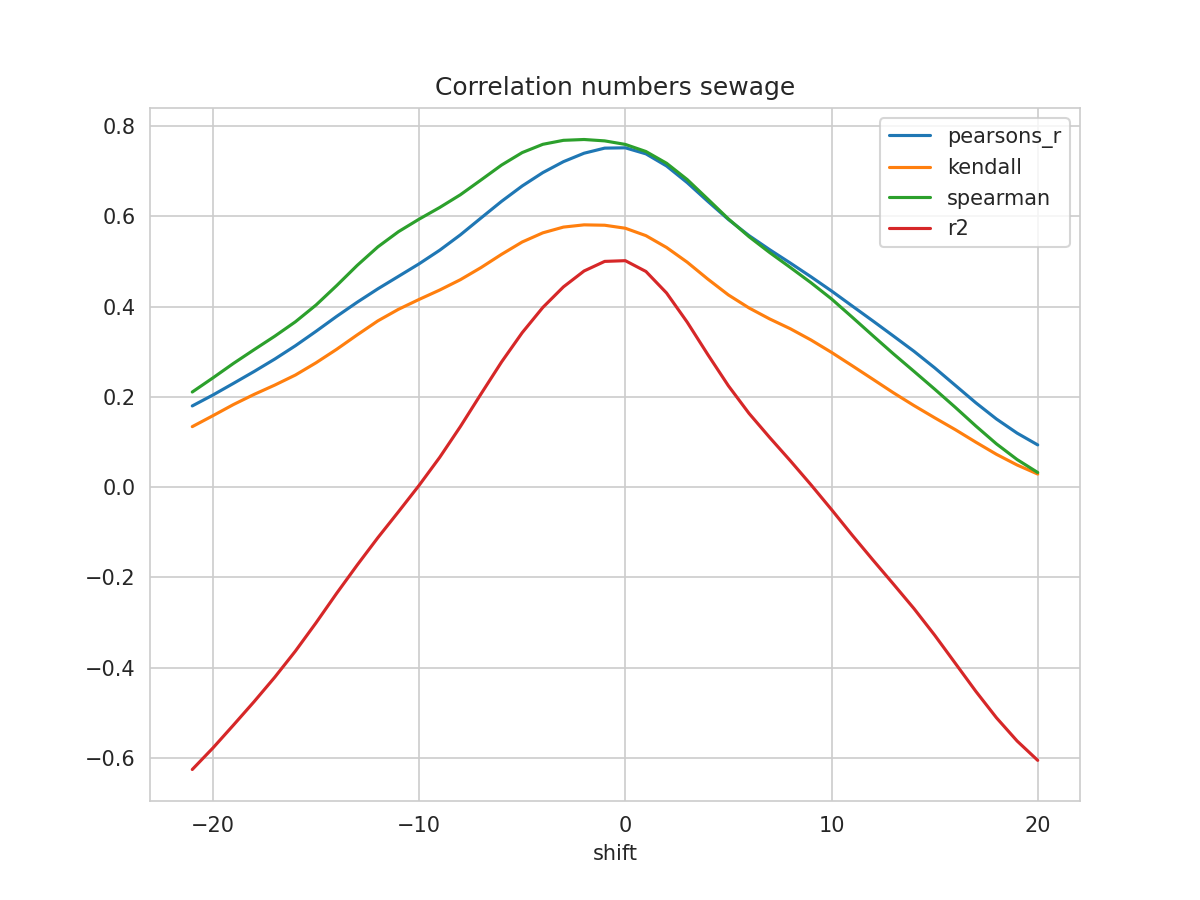

The data file committed next to this chart (first rows):
shift, N, pearsons_r, kendall, spearman, mse, explained_variance_score, r2, rmse
-21, 412, 0.18, 0.1341, 0.2108, 0.04865, -0.6088, -0.6256, 0.2206
-20, 413, 0.2042, 0.1583, 0.2421, 0.04711, -0.5614, -0.578, 0.2171
-19, 414, 0.23, 0.1831, 0.2743, 0.04549, -0.5105, -0.527, 0.2133
-18, 415, 0.2563, 0.2055, 0.3047, 0.04385, -0.4588, -0.4751, 0.2094
-17, 416, 0.2838, 0.2262, 0.3345, 0.04215, -0.4048, -0.4211, 0.2053
-16, 417, 0.3133, 0.2484, 0.3664, 0.04034, -0.347, -0.3633, 0.2008
-15, 418, 0.3453, 0.2755, 0.4035, 0.03841, -0.2843, -0.3007, 0.196
-14, 419, 0.3784, 0.3054, 0.4465, 0.03646, -0.2187, -0.2353, 0.1909
-13, 420, 0.4098, 0.3374, 0.4914, 0.03464, -0.1553, -0.1724, 0.1861
-12, 421, 0.4394, 0.3684, 0.5324, 0.033, -0.09373, -0.1119, 0.1817
-11, 422, 0.4671, 0.3941, 0.5661, 0.03153, -0.03495, -0.05445, 0.1776
-10, 423, 0.4949, 0.416, 0.5938, 0.03011, 0.02498, 0.004019, 0.1735
-9, 424, 0.525, 0.4368, 0.6197, 0.02852, 0.0883, 0.0661, 0.1689
-8, 425, 0.559, 0.4596, 0.6478, 0.02668, 0.1573, 0.1341, 0.1633
-7, 425, 0.5963, 0.4865, 0.6806, 0.02463, 0.231, 0.2064, 0.157
-6, 425, 0.6333, 0.5159, 0.7137, 0.02259, 0.3034, 0.2775, 0.1503
-5, 425, 0.6673, 0.5432, 0.7413, 0.02069, 0.3694, 0.3423, 0.1439
-4, 425, 0.6969, 0.5635, 0.7596, 0.01902, 0.4262, 0.3982, 0.1379
-3, 425, 0.7212, 0.5762, 0.7685, 0.01765, 0.4727, 0.4438, 0.1329
-2, 425, 0.7399, 0.5812, 0.7703, 0.01664, 0.509, 0.479, 0.129
-1, 425, 0.7512, 0.5803, 0.7672, 0.01609, 0.5315, 0.5002, 0.1268
0, 425, 0.7519, 0.5737, 0.7594, 0.01621, 0.5346, 0.5018, 0.1273
1, 425, 0.7385, 0.5573, 0.7437, 0.01725, 0.5124, 0.4779, 0.1313
2, 425, 0.7116, 0.5311, 0.7177, 0.01921, 0.4667, 0.4302, 0.1386
3, 425, 0.6748, 0.4985, 0.6816, 0.02188, 0.4043, 0.3657, 0.1479
4, 425, 0.6333, 0.4611, 0.6382, 0.0249, 0.3348, 0.2939, 0.1578
5, 425, 0.593, 0.4259, 0.5944, 0.02786, 0.2679, 0.2245, 0.1669
6, 425, 0.5574, 0.3971, 0.5549, 0.03053, 0.2094, 0.1634, 0.1747
7, 425, 0.5262, 0.3727, 0.5198, 0.03287, 0.1586, 0.1101, 0.1813
8, 425, 0.4966, 0.351, 0.4868, 0.03501, 0.1092, 0.05863, 0.1871
9, 425, 0.4663, 0.3262, 0.4531, 0.03708, 0.05749, 0.005472, 0.1926
10, 425, 0.4347, 0.2986, 0.4171, 0.03915, 0.002865, -0.04963, 0.1979
11, 425, 0.4015, 0.2692, 0.3767, 0.04129, -0.05422, -0.1061, 0.2032
12, 425, 0.3685, 0.2393, 0.3358, 0.04344, -0.1103, -0.1609, 0.2084
13, 425, 0.335, 0.2092, 0.2955, 0.04569, -0.166, -0.2146, 0.2137
14, 425, 0.301, 0.1808, 0.2565, 0.04795, -0.2224, -0.2691, 0.219
15, 425, 0.2645, 0.1538, 0.2172, 0.05037, -0.2832, -0.3278, 0.2244
16, 425, 0.2257, 0.1275, 0.177, 0.05296, -0.3476, -0.3901, 0.2301
17, 425, 0.1869, 0.09961, 0.1354, 0.05554, -0.4119, -0.4525, 0.2357
18, 425, 0.1509, 0.07273, 0.09585, 0.0579, -0.4721, -0.511, 0.2406
19, 425, 0.1197, 0.04911, 0.06119, 0.05994, -0.5247, -0.5624, 0.2448
20, 425, 0.09362, 0.02906, 0.03249, 0.06165, -0.5686, -0.6053, 0.2483
